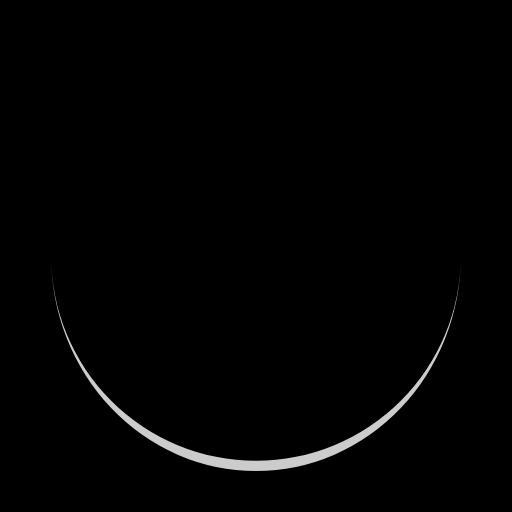
t = 0.00 s
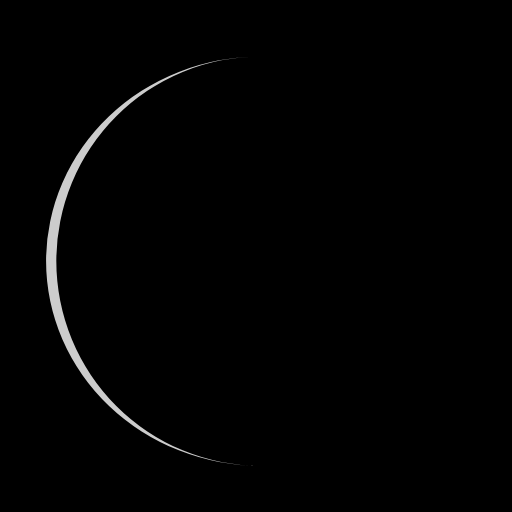
t = 0.25 s
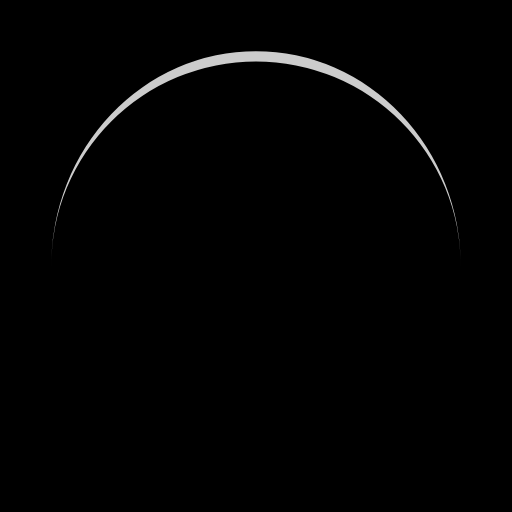
t = 0.50 s
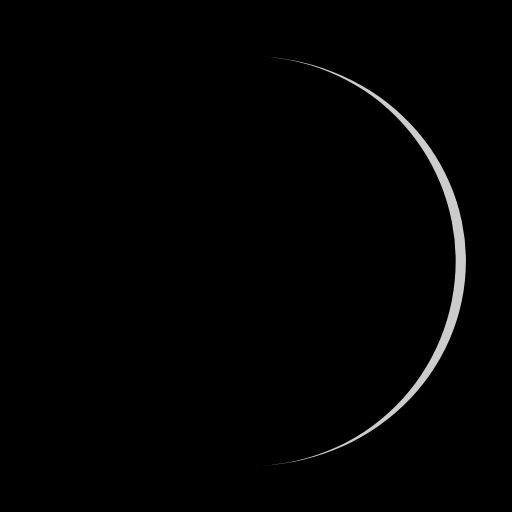
t = 0.75 s

The animated SVG that drew these frames (rendered in a browser with its animation timeline set to each time). Animation: 1 SMIL element (animateTransform=1); one cycle of 1.00 s, repeats indefinitely.

<?xml version="1.0" encoding="utf-8"?>
<svg xmlns="http://www.w3.org/2000/svg" xmlns:xlink="http://www.w3.org/1999/xlink" style="margin: auto; background: rgb(0, 0, 0); display: block; shape-rendering: auto;" width="200px" height="200px" viewBox="0 0 100 100" preserveAspectRatio="xMidYMid">
<path d="M10 50A40 40 0 0 0 90 50A40 42 0 0 1 10 50" fill="#cccccc" stroke="none">
  <animateTransform attributeName="transform" type="rotate" dur="1s" repeatCount="indefinite" keyTimes="0;1" values="0 50 51;360 50 51"></animateTransform>
</path>
<!-- [ldio] generated by https://loading.io/ --></svg>
